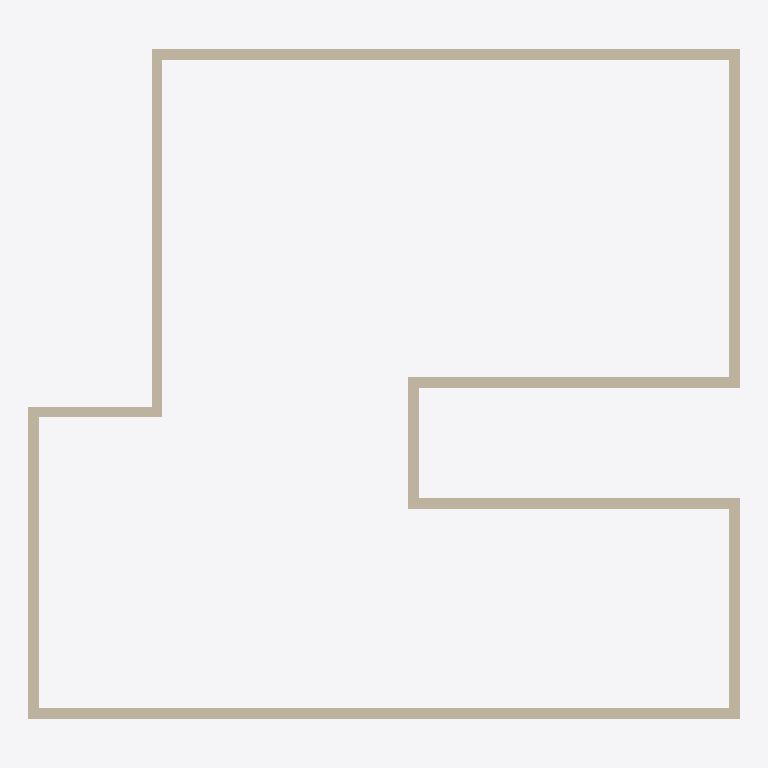
Plan cut of the same IFC building model at storey 'My Storey' (level 0.00 m, cut at 1.40 m), seen from above with north up, elements coloured by IFC class: 10 walls (beige). Cut surfaces are drawn darker.
Extent 6.6 m × 6.3 m × 3.0 m (x, y, z). Storeys (1): My Storey at 0.00 m. Elements (10): 10 IfcWall.

HEADER;
FILE_DESCRIPTION(('ViewDefinition[DesignTransferView]'),'2;1');
FILE_NAME('Git test 4.ifc','2023-07-15T14:57:16+02:00',(),(),'IfcOpenShell v0.7.0-fc50bdd3a','BlenderBIM 0.0.230715','Nobody');
FILE_SCHEMA(('IFC4'));
ENDSEC;
DATA;
#1=IFCPROJECT('3DQuU2Jn5FfPtRxW44IRxH',$,'My Project',$,$,$,$,(#14,#26),#9);
#30=IFCSITE('3_jxuD0zP8SRdC9O6v6A5j',$,'My Site',$,$,#53,$,$,$,$,$,$,$,$);
#36=IFCBUILDING('2YvcKwf5X6p9ekm1yyfieV',$,'My Building',$,$,#59,$,$,$,$,$,$);
#42=IFCBUILDINGSTOREY('1O3cdplcX1iRQjgHj2riyj',$,'My Storey',$,$,#65,$,$,$,$);
#1068=IFCWALL('2C95SiG2bEcO26k5uIcqMY',$,'Wall',$,$,#1081,#1076,$,$);
#1146=IFCWALL('1Qr7F4CxL2BgNP8DJIziAY',$,'Wall',$,$,#1188,#1152,$,$);
#1894=IFCWALL('39a6ddhBj6c9TzXFQEsngV',$,'Wall',$,$,#1963,#1905,$,$);
#1977=IFCWALL('2y2AmPsI51kB3SMMeOpf$I',$,'Wall',$,$,#1988,#1983,$,$);
#2112=IFCWALL('27hVPe8vn5jBvYJs3$lY$m',$,'Wall',$,$,#2208,#2118,$,$);
#1230=IFCWALL('3vnevrXAj1igItvATk$w4P',$,'Wall',$,$,#1241,#1236,$,$);
#1378=IFCWALL('1Lcn5Q_tH7aQ8lPmyF3D0B',$,'Wall',$,$,#1820,#1384,$,$);
#1108=IFCWALL('0MJ6FaGw1ChRLQAyE3Uvzt',$,'Wall',$,$,#1119,#1114,$,$);
#1299=IFCWALL('0rbQQpHuT9xBy_O8bH6WXy',$,'Wall',$,$,#1893,#1305,$,$);
#2002=IFCWALL('2a7SmAMvnDeAhwXQ6CgAW7',$,'Wall',$,$,#2270,#2008,$,$);
ENDSEC;
